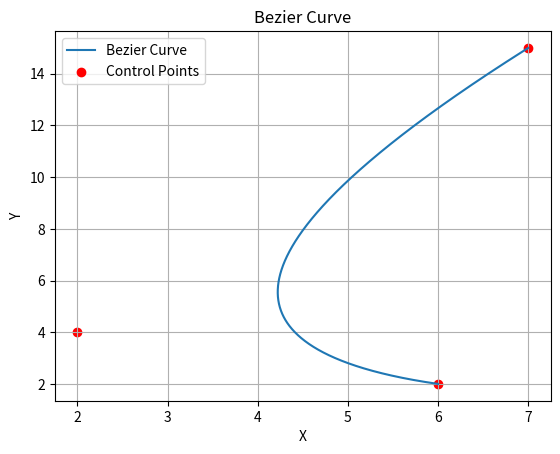

Reproduce this figure in Python.

# blum general


import matplotlib.pyplot as plt

def mid_point(point1, point2):
    return (point1[0] + point2[0]) / 2, (point1[1] + point2[1]) / 2

def bezier_curve(controlpoints, iteration):
    if iteration == 0:
        return [controlpoints[0], mid_point(controlpoints[0], controlpoints[-1]), controlpoints[-1]]
    else:
        left_mid = mid_point(controlpoints[0], controlpoints[1])
        right_mid = mid_point(controlpoints[1], controlpoints[2])
        mids = mid_point(left_mid, right_mid)

        left_curve = [controlpoints[0], left_mid, mids]
        right_curve = [mids, right_mid, controlpoints[-1]]

        left = bezier_curve(left_curve, iteration - 1)
        right = bezier_curve(right_curve, iteration - 1)

        return left + right
    
test = [(6,2),(2,4),(7,15)]
it = 10
res = bezier_curve(test,it)
print(res)
# Generate Bezier curve points
curve_points = bezier_curve(test, it)
curve_x, curve_y = zip(*curve_points)
control_x, control_y = zip(*test)

# Plot Bezier curve and control points
plt.plot(curve_x, curve_y, label='Bezier Curve')
plt.scatter(control_x, control_y, color='red', label='Control Points')
plt.title('Bezier Curve')
plt.xlabel('X')
plt.ylabel('Y')
plt.legend()
plt.grid(True)
plt.show()